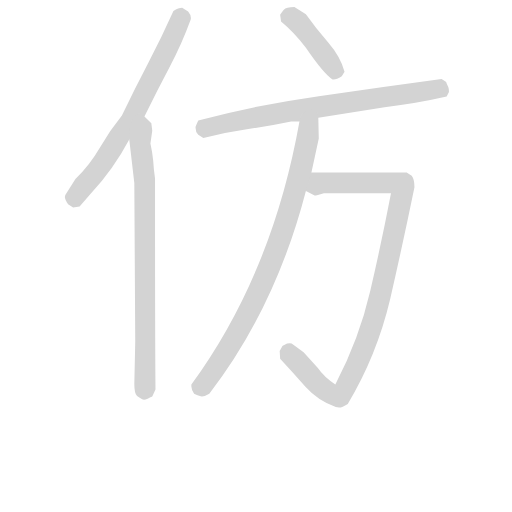
t = 0.00 s
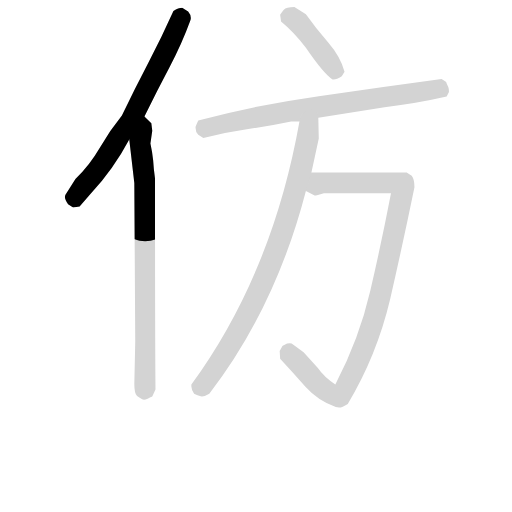
t = 1.11 s
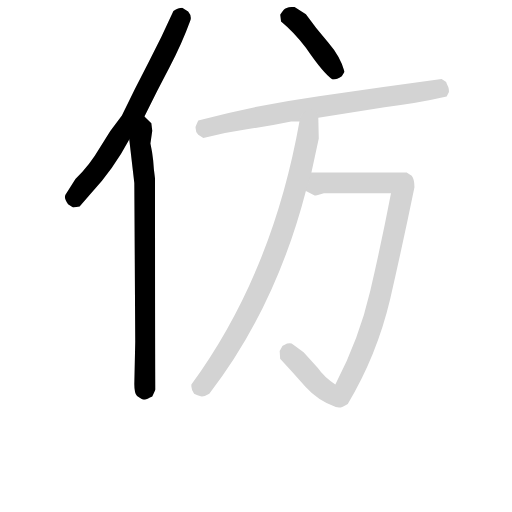
t = 2.22 s
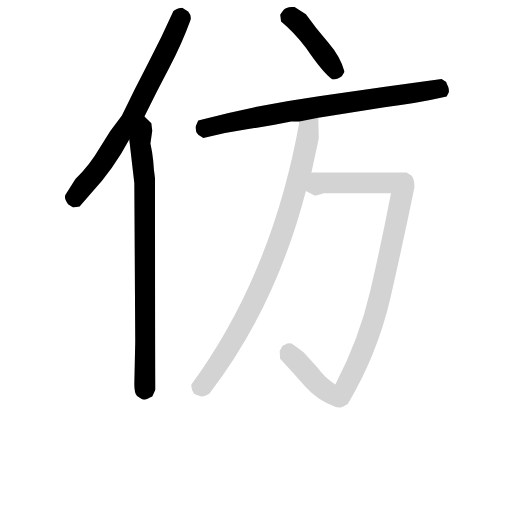
t = 3.33 s
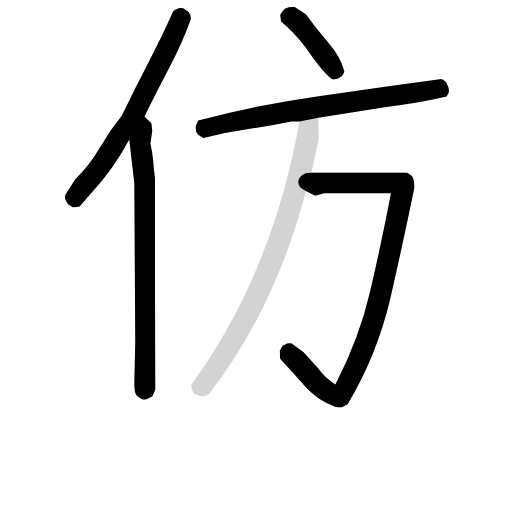
t = 4.45 s
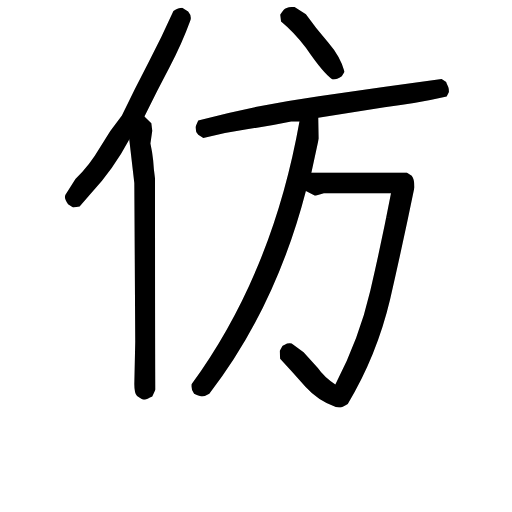
t = 5.56 s

The animated SVG that drew these frames (rendered in a browser with its animation timeline set to each time). Animation: 6 CSS @keyframes rules; one cycle of 5.56 s.

<svg version="1.1" viewBox="0 0 1024 1024" xmlns="http://www.w3.org/2000/svg">
  <!-- <g stroke="lightgray" stroke-width="4"
     transform="scale(4, 4)">
    <line x1="0" y1="0" x2="256" y2="0"></line>
    <line x1="0" y1="0" x2="0" y2="256"></line>
    <line x1="256" y1="0" x2="256" y2="256"></line>
    <line x1="0" y1="256" x2="256" y2="256"></line>
  </g>        -->
  <g transform="scale(0.92, -0.92) translate(60, -830)">
    <style type="text/css">
      
        @keyframes keyframes0 {
          from {
            stroke: black;
            stroke-dashoffset: 725;
            stroke-width: 128;
          }
          70% {
            animation-timing-function: step-end;
            stroke: black;
            stroke-dashoffset: 0;
            stroke-width: 128;
          }
          to {
            stroke: black;
            stroke-width: 151;
          }
        }
        #make-me-a-hanzi-animation-0 {
          animation: keyframes0 0.8400065104166666s both;
          animation-delay: 0s;
          animation-timing-function: linear;
        }
      
        @keyframes keyframes1 {
          from {
            stroke: black;
            stroke-dashoffset: 856;
            stroke-width: 128;
          }
          74% {
            animation-timing-function: step-end;
            stroke: black;
            stroke-dashoffset: 0;
            stroke-width: 128;
          }
          to {
            stroke: black;
            stroke-width: 151;
          }
        }
        #make-me-a-hanzi-animation-1 {
          animation: keyframes1 0.9466145833333334s both;
          animation-delay: 0.8400065104166666s;
          animation-timing-function: linear;
        }
      
        @keyframes keyframes2 {
          from {
            stroke: black;
            stroke-dashoffset: 423;
            stroke-width: 128;
          }
          58% {
            animation-timing-function: step-end;
            stroke: black;
            stroke-dashoffset: 0;
            stroke-width: 128;
          }
          to {
            stroke: black;
            stroke-width: 151;
          }
        }
        #make-me-a-hanzi-animation-2 {
          animation: keyframes2 0.59423828125s both;
          animation-delay: 1.78662109375s;
          animation-timing-function: linear;
        }
      
        @keyframes keyframes3 {
          from {
            stroke: black;
            stroke-dashoffset: 788;
            stroke-width: 128;
          }
          72% {
            animation-timing-function: step-end;
            stroke: black;
            stroke-dashoffset: 0;
            stroke-width: 128;
          }
          to {
            stroke: black;
            stroke-width: 151;
          }
        }
        #make-me-a-hanzi-animation-3 {
          animation: keyframes3 0.8912760416666666s both;
          animation-delay: 2.380859375s;
          animation-timing-function: linear;
        }
      
        @keyframes keyframes4 {
          from {
            stroke: black;
            stroke-dashoffset: 1096;
            stroke-width: 128;
          }
          78% {
            animation-timing-function: step-end;
            stroke: black;
            stroke-dashoffset: 0;
            stroke-width: 128;
          }
          to {
            stroke: black;
            stroke-width: 151;
          }
        }
        #make-me-a-hanzi-animation-4 {
          animation: keyframes4 1.1419270833333333s both;
          animation-delay: 3.2721354166666665s;
          animation-timing-function: linear;
        }
      
        @keyframes keyframes5 {
          from {
            stroke: black;
            stroke-dashoffset: 897;
            stroke-width: 128;
          }
          74% {
            animation-timing-function: step-end;
            stroke: black;
            stroke-dashoffset: 0;
            stroke-width: 128;
          }
          to {
            stroke: black;
            stroke-width: 151;
          }
        }
        #make-me-a-hanzi-animation-5 {
          animation: keyframes5 0.97998046875s both;
          animation-delay: 4.4140625s;
          animation-timing-function: linear;
        }
      
    </style>
    
      <path d="M 254 577 Q 282 634 308.5 684 Q 335 734 354 786 Q 355 788 355 791 Q 355 798 349 805 L 336 813 Q 328 813 317 806 Q 292 750 262.5 693.5 Q 233 637 205 579 Q 179 547 157 509 Q 135 471 104 441 L 82 406 L 81 402 Q 81 397 88 386 L 99 379 L 113 381 L 138 410 Q 187 463 221 527 L 254 577 Z" fill="lightgray"></path>
    
      <path d="M 253 -39 Q 256 -39 261 -37 Q 266 -34 271 -32 L 278 -17 Q 277 101 277 442 Q 274 462 273 481 Q 271 500 267 518 L 271 546 L 269 562 L 254 577 C 233 598 218 557 221 527 L 232 432 L 234 87 L 232 -5 Q 232 -26 238 -31 Q 244 -35 249 -38 L 253 -39 Z" fill="lightgray"></path>
    
      <path d="M 665 657 Q 672 657 683 664 L 689 674 Q 680 707 653.5 737.5 Q 627 768 605 799 L 580 815 Q 562 815 557 809 Q 552 803 549 798 L 551 783 Q 579 760 605 726 Q 644 669 663 657 L 665 657 Z" fill="lightgray"></path>
    
      <path d="M 632 574 L 776 597 Q 846 605 911 620 L 916 630 Q 916 638 914.5 641 Q 913 644 911.5 647.5 Q 910 651 910 652 L 900 658 Q 768 640 633 621 Q 498 602 371 568 Q 365 555 365 553 Q 365 543 371 537 L 382 530 Q 428 542 476.5 549 Q 525 556 573 566 L 591 566 L 632 574 Z" fill="lightgray"></path>
    
      <path d="M 677 -56 Q 684 -56 696 -48 Q 759 57 788 179 Q 816 301 841 423 Q 841 441 835 448 L 824 455 L 617 455 C 587 455 577 426 605 415 L 624 405 Q 628 405 644 410 L 790 410 Q 769 301 745 198 Q 721 94 669 -6 Q 644 11 631 30 L 600 64 L 574 83 L 570 84 Q 567 84 564 83 Q 561 81 558 80 Q 555 79 554 78 L 548 67 L 549 50 Q 576 21 604 -11 Q 632 -42 670 -55 L 677 -56 Z" fill="lightgray"></path>
    
      <path d="M 617 455 L 633 529 L 632 574 C 631 604 596 596 591 566 Q 532 235 356 -6 L 356 -10 Q 356 -17 362 -26 Q 375 -32 379 -32 Q 385 -32 395 -26 Q 539 161 605 415 L 617 455 Z" fill="lightgray"></path>
    
    
      <clipPath id="make-me-a-hanzi-clip-0">
        <path d="M 254 577 Q 282 634 308.5 684 Q 335 734 354 786 Q 355 788 355 791 Q 355 798 349 805 L 336 813 Q 328 813 317 806 Q 292 750 262.5 693.5 Q 233 637 205 579 Q 179 547 157 509 Q 135 471 104 441 L 82 406 L 81 402 Q 81 397 88 386 L 99 379 L 113 381 L 138 410 Q 187 463 221 527 L 254 577 Z"></path>
      </clipPath>
      <path clip-path="url(#make-me-a-hanzi-clip-0)" d="M 335 796 L 307 729 L 225 570 L 146 453 L 110 409 L 92 401" fill="none" id="make-me-a-hanzi-animation-0" stroke-dasharray="597 1194" stroke-linecap="round"></path>
    
      <clipPath id="make-me-a-hanzi-clip-1">
        <path d="M 253 -39 Q 256 -39 261 -37 Q 266 -34 271 -32 L 278 -17 Q 277 101 277 442 Q 274 462 273 481 Q 271 500 267 518 L 271 546 L 269 562 L 254 577 C 233 598 218 557 221 527 L 232 432 L 234 87 L 232 -5 Q 232 -26 238 -31 Q 244 -35 249 -38 L 253 -39 Z"></path>
      </clipPath>
      <path clip-path="url(#make-me-a-hanzi-clip-1)" d="M 253 569 L 257 556 L 244 521 L 256 430 L 254 -27" fill="none" id="make-me-a-hanzi-animation-1" stroke-dasharray="728 1456" stroke-linecap="round"></path>
    
      <clipPath id="make-me-a-hanzi-clip-2">
        <path d="M 665 657 Q 672 657 683 664 L 689 674 Q 680 707 653.5 737.5 Q 627 768 605 799 L 580 815 Q 562 815 557 809 Q 552 803 549 798 L 551 783 Q 579 760 605 726 Q 644 669 663 657 L 665 657 Z"></path>
      </clipPath>
      <path clip-path="url(#make-me-a-hanzi-clip-2)" d="M 568 793 L 591 779 L 649 706 L 668 677 L 664 665" fill="none" id="make-me-a-hanzi-animation-2" stroke-dasharray="295 590" stroke-linecap="round"></path>
    
      <clipPath id="make-me-a-hanzi-clip-3">
        <path d="M 632 574 L 776 597 Q 846 605 911 620 L 916 630 Q 916 638 914.5 641 Q 913 644 911.5 647.5 Q 910 651 910 652 L 900 658 Q 768 640 633 621 Q 498 602 371 568 Q 365 555 365 553 Q 365 543 371 537 L 382 530 Q 428 542 476.5 549 Q 525 556 573 566 L 591 566 L 632 574 Z"></path>
      </clipPath>
      <path clip-path="url(#make-me-a-hanzi-clip-3)" d="M 380 551 L 566 588 L 871 632 L 894 637 L 900 646" fill="none" id="make-me-a-hanzi-animation-3" stroke-dasharray="660 1320" stroke-linecap="round"></path>
    
      <clipPath id="make-me-a-hanzi-clip-4">
        <path d="M 677 -56 Q 684 -56 696 -48 Q 759 57 788 179 Q 816 301 841 423 Q 841 441 835 448 L 824 455 L 617 455 C 587 455 577 426 605 415 L 624 405 Q 628 405 644 410 L 790 410 Q 769 301 745 198 Q 721 94 669 -6 Q 644 11 631 30 L 600 64 L 574 83 L 570 84 Q 567 84 564 83 Q 561 81 558 80 Q 555 79 554 78 L 548 67 L 549 50 Q 576 21 604 -11 Q 632 -42 670 -55 L 677 -56 Z"></path>
      </clipPath>
      <path clip-path="url(#make-me-a-hanzi-clip-4)" d="M 614 420 L 641 433 L 800 432 L 813 427 L 814 405 L 752 133 L 689 -18 L 676 -30 L 647 -19 L 570 58 L 569 73" fill="none" id="make-me-a-hanzi-animation-4" stroke-dasharray="968 1936" stroke-linecap="round"></path>
    
      <clipPath id="make-me-a-hanzi-clip-5">
        <path d="M 617 455 L 633 529 L 632 574 C 631 604 596 596 591 566 Q 532 235 356 -6 L 356 -10 Q 356 -17 362 -26 Q 375 -32 379 -32 Q 385 -32 395 -26 Q 539 161 605 415 L 617 455 Z"></path>
      </clipPath>
      <path clip-path="url(#make-me-a-hanzi-clip-5)" d="M 626 566 L 610 547 L 577 397 L 518 230 L 455 105 L 392 5 L 373 -15" fill="none" id="make-me-a-hanzi-animation-5" stroke-dasharray="769 1538" stroke-linecap="round"></path>
    
  </g>
</svg>
